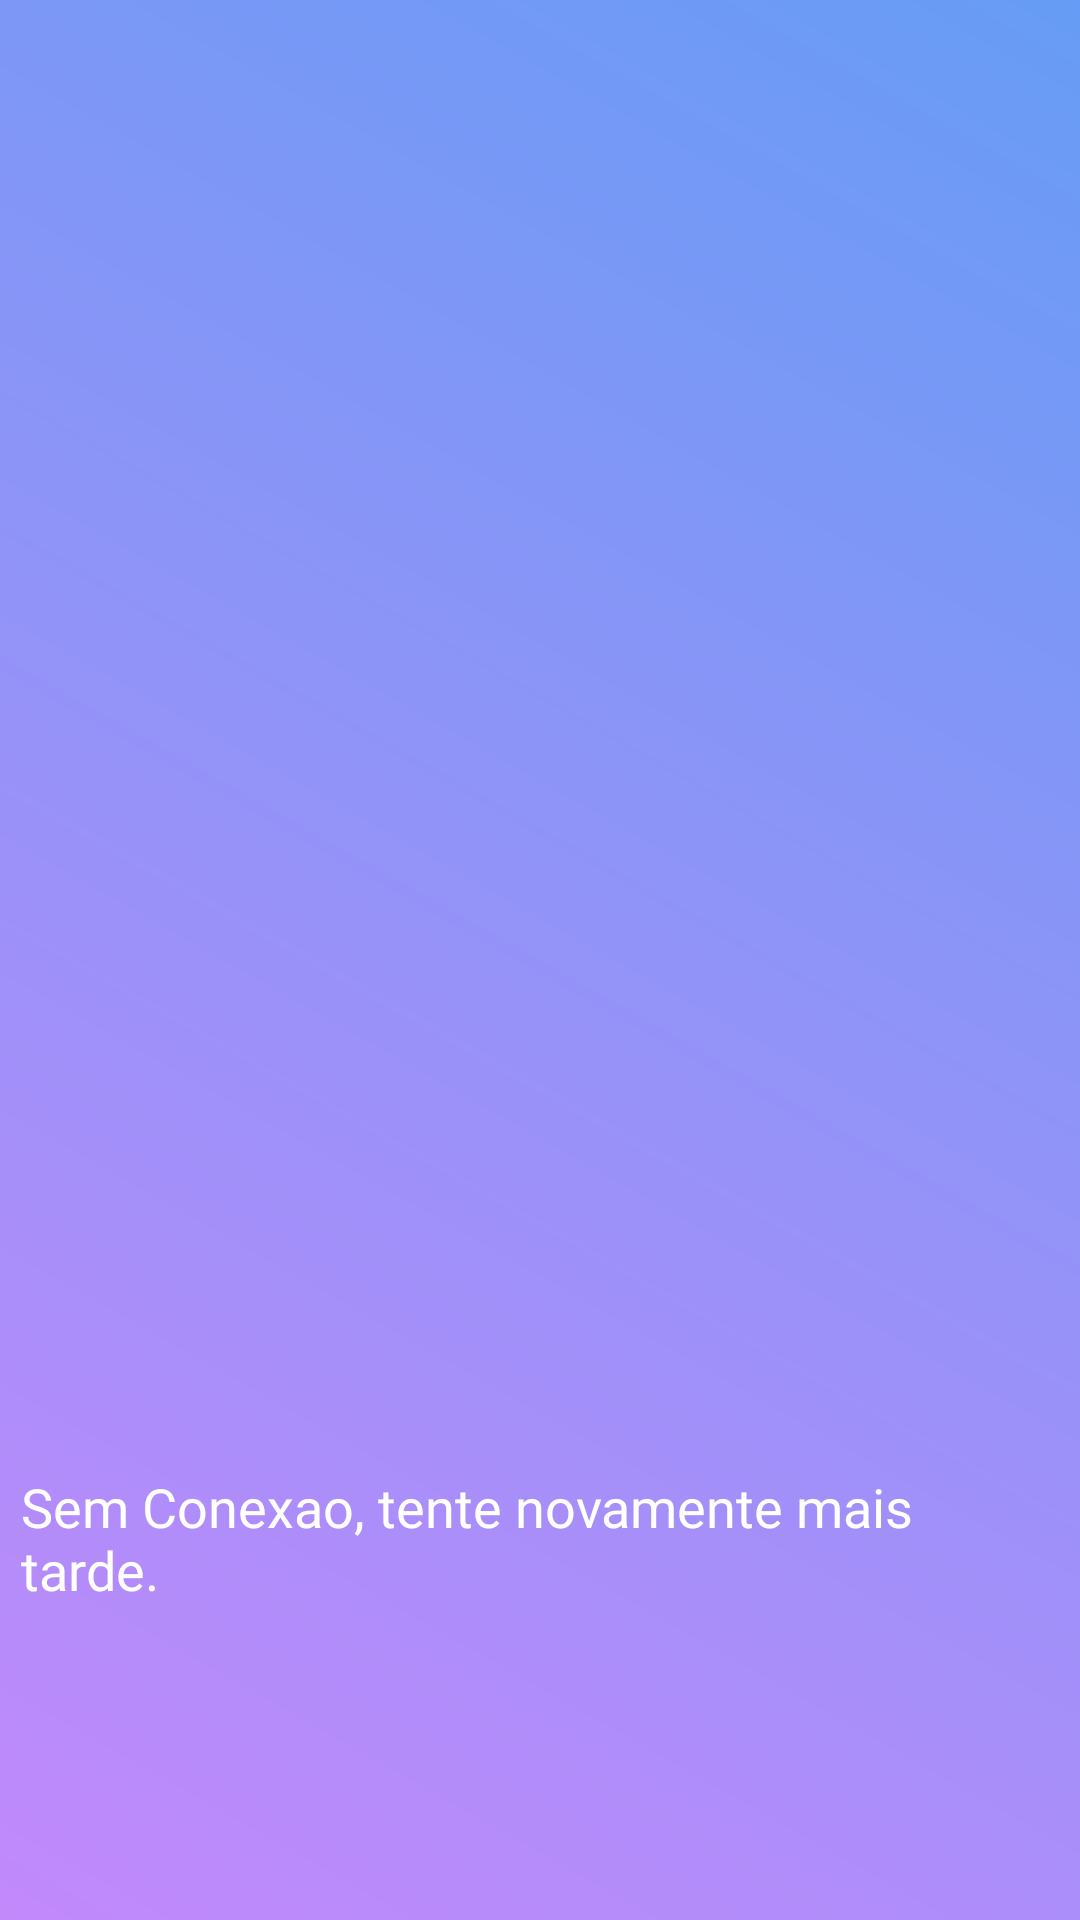

Android layout source for this screen:
<!-- AndroidManifest.xml: application theme Theme.KdMeuDinheiro -->
<!-- res/layout/offline_layout.xml -->
<?xml version="1.0" encoding="utf-8"?>
<androidx.constraintlayout.widget.ConstraintLayout xmlns:android="http://schemas.android.com/apk/res/android"
    android:layout_width="match_parent"
    android:layout_height="match_parent"
    xmlns:app="http://schemas.android.com/apk/res-auto"
    android:background="@drawable/bg_default">



    <ImageView
        android:id="@+id/animationOffline"
        android:layout_width="300dp"
        android:layout_height="300dp"
        app:layout_constraintTop_toTopOf="parent"
        app:layout_constraintRight_toRightOf="parent"
        app:layout_constraintLeft_toLeftOf="parent"
        app:layout_constraintBottom_toBottomOf="parent"
        android:src="@drawable/no_conection"/>

    <TextView
        android:id="@+id/tvTryAgain"
        android:layout_width="wrap_content"
        android:layout_height="wrap_content"
        android:text="@string/try_again_connection"
        android:layout_marginTop="20dp"
        android:textSize="18sp"
        android:fontFamily="@font/roboto_black"
        android:textColor="@color/white"
        app:layout_constraintTop_toBottomOf="@id/animationOffline"
        app:layout_constraintRight_toRightOf="parent"
        app:layout_constraintLeft_toLeftOf="parent"/>





</androidx.constraintlayout.widget.ConstraintLayout>
<!-- resources referenced by this layout -->
<resources>
  <color name="white">#FFFFFFFF</color>
  <!-- drawable bg_default (drawable) -->
  <shape xmlns:android="http://schemas.android.com/apk/res/android"
      android:shape="rectangle">
      <gradient
          android:startColor="@color/purpleForBg"
          android:endColor="@color/BlueForBg"
          android:angle="45"/>
      <padding android:left="7dp"
          android:top="7dp"
          android:right="7dp"
          android:bottom="7dp" />
  </shape>
  <string name="try_again_connection">Sem Conexao, tente novamente mais tarde.</string>
  <style name="Theme.KdMeuDinheiro" parent="Theme.MaterialComponents.DayNight.DarkActionBar">
          
          <item name="colorPrimary">@color/menu_color</item>
          <item name="colorPrimaryVariant">@color/menu_color</item>
          <item name="colorOnPrimary">@color/white</item>
          
          <item name="colorSecondary">@color/teal_200</item>
          <item name="colorSecondaryVariant">@color/teal_700</item>
          <item name="colorOnSecondary">@color/black</item>
          
          <item name="android:statusBarColor" tools:targetApi="l">?attr/colorPrimaryVariant</item>
          
          <item name="bottomSheetDialogTheme"> @style/AppBottomSheetDialogTheme </item>
  
          <item name="android:forceDarkAllowed" tools:targetApi="q">false</item>
  
      </style>
  <color name="purpleForBg">#C289FB</color>
  <color name="BlueForBg">#669CF5</color>
  <color name="menu_color">#669CF5</color>
  
      //bgColors
  <color name="teal_200">#FF03DAC5</color>
  <color name="teal_700">#FF018786</color>
  <color name="black">#FF000000</color>
  <style name="AppBottomSheetDialogTheme" parent="Theme.Design.Light.BottomSheetDialog">
          <item name="bottomSheetStyle"> @style/AppModelStyle</item>
      </style>
  <style name="AppModelStyle" parent="Widget.Design.BottomSheet.Modal">
          <item name="android:background"> @drawable/bg_tips </item>
  
      </style>
  <!-- drawable bg_tips (drawable) -->
  <shape xmlns:android="http://schemas.android.com/apk/res/android"
      android:shape="rectangle">
      <gradient
          android:startColor="@color/PinkForbg"
          android:endColor="@color/YeallowForbg"
          android:angle="45"/>
      <padding android:left="7dp"
          android:top="7dp"
          android:right="7dp"
          android:bottom="7dp" />
      <corners android:radius="25dp"/>
  </shape>
  <color name="PinkForbg">#DEA2DD</color>
  <color name="YeallowForbg">#FAD65D</color>
</resources>
